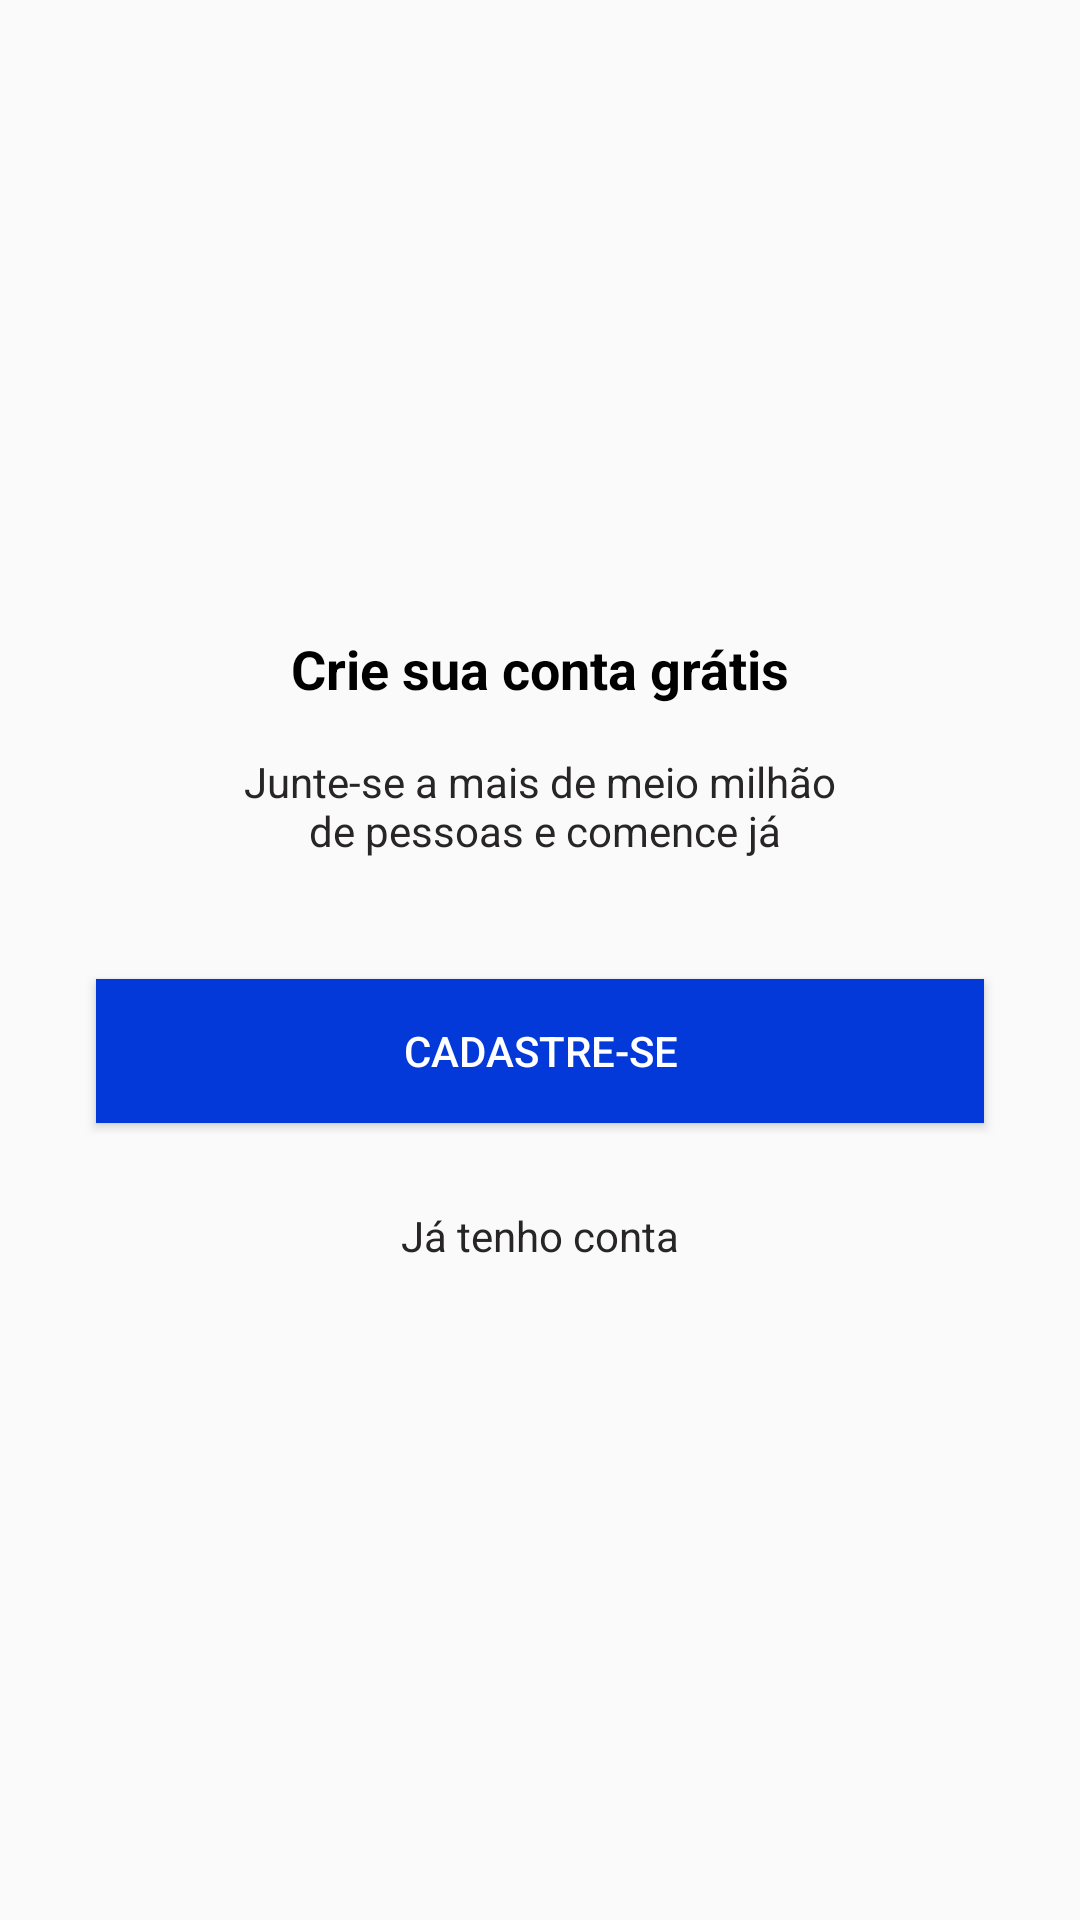

Layout XML and referenced resources for this Android screen:
<!-- AndroidManifest.xml: application theme AppTheme -->
<!-- res/layout/slide_cadastro.xml -->
<?xml version="1.0" encoding="utf-8"?>
<androidx.constraintlayout.widget.ConstraintLayout xmlns:android="http://schemas.android.com/apk/res/android"
    xmlns:app="http://schemas.android.com/apk/res-auto"
    android:layout_width="match_parent"
    android:layout_height="match_parent">

    <Button
        android:id="@+id/button"
        android:layout_width="0dp"
        android:layout_height="wrap_content"
        android:layout_marginStart="32dp"
        android:layout_marginLeft="32dp"
        android:layout_marginTop="32dp"
        android:layout_marginEnd="32dp"
        android:layout_marginRight="32dp"
        android:layout_marginBottom="24dp"
        android:background="@color/colorPrimary"
        android:onClick="btnCadastrar"
        android:text="@string/botao_cadastro"
        android:textColor="@android:color/white"
        app:layout_constraintBottom_toTopOf="@+id/textView5"
        app:layout_constraintEnd_toEndOf="parent"
        app:layout_constraintHorizontal_bias="0.5"
        app:layout_constraintStart_toStartOf="parent"
        app:layout_constraintTop_toBottomOf="@+id/textView4" />

    <TextView
        android:id="@+id/textView3"
        android:layout_width="wrap_content"
        android:layout_height="wrap_content"
        android:layout_marginStart="8dp"
        android:layout_marginLeft="8dp"
        android:layout_marginEnd="8dp"
        android:layout_marginRight="8dp"
        android:layout_marginBottom="8dp"
        android:gravity="center"
        android:text="@string/titulo_cadsatro"
        android:textColor="@android:color/black"
        android:textSize="18sp"
        android:textStyle="bold"
        app:layout_constraintBottom_toTopOf="@+id/textView4"
        app:layout_constraintEnd_toEndOf="parent"
        app:layout_constraintHorizontal_bias="0.5"
        app:layout_constraintStart_toStartOf="parent"
        app:layout_constraintTop_toTopOf="parent"
        app:layout_constraintVertical_chainStyle="packed" />

    <TextView
        android:id="@+id/textView4"
        android:layout_width="wrap_content"
        android:layout_height="wrap_content"
        android:layout_marginStart="8dp"
        android:layout_marginLeft="8dp"
        android:layout_marginTop="8dp"
        android:layout_marginEnd="8dp"
        android:layout_marginRight="8dp"
        android:layout_marginBottom="8dp"
        android:gravity="center"
        android:text="@string/descricao_cadastro"
        android:textColor="@color/descricaoSlide"
        app:layout_constraintBottom_toTopOf="@+id/button"
        app:layout_constraintEnd_toEndOf="parent"
        app:layout_constraintHorizontal_bias="0.5"
        app:layout_constraintStart_toStartOf="parent"
        app:layout_constraintTop_toBottomOf="@+id/textView3" />

    <TextView
        android:id="@+id/textView5"
        android:layout_width="wrap_content"
        android:layout_height="wrap_content"
        android:layout_marginStart="8dp"
        android:layout_marginLeft="8dp"
        android:layout_marginTop="4dp"
        android:layout_marginEnd="8dp"
        android:layout_marginRight="8dp"
        android:layout_marginBottom="8dp"
        android:onClick="btnLogin"
        android:text="@string/link_log_cadastro"
        android:textColor="@color/descricaoSlide"
        app:layout_constraintBottom_toBottomOf="parent"
        app:layout_constraintEnd_toEndOf="parent"
        app:layout_constraintHorizontal_bias="0.5"
        app:layout_constraintStart_toStartOf="parent"
        app:layout_constraintTop_toBottomOf="@+id/button" />
</androidx.constraintlayout.widget.ConstraintLayout>
<!-- resources referenced by this layout -->
<resources>
  <color name="colorPrimary">#0439D9</color>
  <color name="descricaoSlide">#272525</color>
  <string name="botao_cadastro">Cadastre-se</string>
  <string name="descricao_cadastro">Junte-se a mais de meio milhão\n de pessoas e comence já</string>
  <string name="link_log_cadastro">Já tenho conta</string>
  <string name="titulo_cadsatro">Crie sua conta grátis</string>
  <style name="AppTheme" parent="Theme.AppCompat.Light.DarkActionBar">
  		
  		<item name="colorPrimary">@color/colorPrimary</item>
  		<item name="colorPrimaryDark">@color/colorPrimaryDark</item>
  		<item name="colorAccent">@color/colorAccent</item>
  	</style>
  <color name="colorPrimaryDark">#07038C</color>
  <color name="colorAccent">#F20732</color>
</resources>
